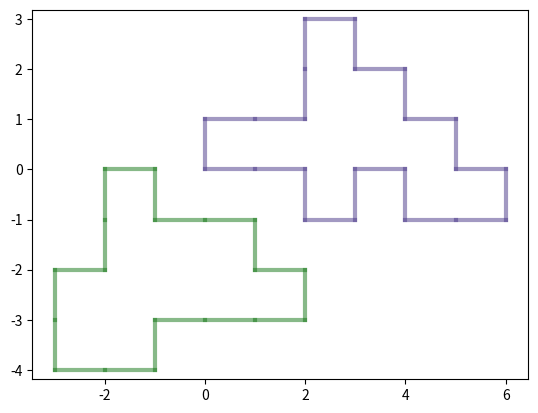

Generate this figure with matplotlib:

import enum
import random
import argparse
import collections

from matplotlib import pyplot

parser = argparse.ArgumentParser(description='Generate dungeon.')

parser.add_argument('-f', '--filename', metavar='FILENAME', type=str, default='last.png', help='save result to file')
parser.add_argument('-s', '--show', action='store_true', default=False, help='show result in window')
parser.add_argument('-b', '--blocks', type=int, default=10, help='blocks in room')
parser.add_argument('-r', '--rooms', type=int, default=2, help='rooms in dungeon')

arguments = parser.parse_args()


##############
# Enumerations
##############

class DIRECTION(enum.Enum):
    LEFT = 1
    RIGHT = 2
    UP = 3
    DOWN = 4


#######
# Utils
#######

def random_color():
    return '#' + ''.join([random.choice('0123456789') for i in range(6)])


def points_at_circle(x, y, radius):
    points = set()

    for i in range(radius + 1):
        points.add((x + i, y + (radius - i)))
        points.add((x + i, y - (radius - i)))
        points.add((x - i, y + (radius - i)))
        points.add((x - i, y - (radius - i)))

    return points


def nearest_coordinates_generator(center_x, center_y, max_intersection_radius):
    for radius in range(max_intersection_radius):
        for x, y in points_at_circle(center_x, center_y, radius):
            yield (x, y)


##############
# Core classes
##############

class Position:
    __slots__ = ('x', 'y')

    def __init__(self, x, y):
        self.x = x
        self.y = y

    def __hash__(self):
        return hash((self.x, self.y))

    def __eq__(self, other):
        return (self.x, self.y) == (other.x, other.y)

    def __ne__(self, other):
        return not self.__eq__(other)

    def neighbours(self):
        return {Position(self.x - 1, self.y),
                Position(self.x, self.y - 1),
                Position(self.x + 1, self.y),
                Position(self.x, self.y + 1)}

    def area(self):
        for dx in (-1, 0, 1):
            for dy in (-1, 0, 1):
                yield Position(self.x + dx, self.y + dy)

    def move(self, dx, dy):
        return Position(self.x + dx, self.y + dy)

    def point(self):
        return (self.x, self.y)


class Border:
    __slots__ = ('position', 'direction', 'internal')

    def __init__(self, position, direction):
        self.position = position
        self.direction = direction
        self.internal = False

    def __eq__(self, other):
        return (self.position, self.direction) == (other.position, other.direction)

    def __ne__(self, other):
        return not self.__eq__(other)

    def mirror(self):
        if self.direction == DIRECTION.LEFT:
            return Border(self.position.move(-1, 0), DIRECTION.RIGHT)

        if self.direction == DIRECTION.RIGHT:
            return Border(self.position.move(1, 0), DIRECTION.LEFT)

        if self.direction == DIRECTION.UP:
            return Border(self.position.move(0, 1), DIRECTION.DOWN)

        if self.direction == DIRECTION.DOWN:
            return Border(self.position.move(0, -1), DIRECTION.UP)

    def geometry_borders(self):
        if self.direction == DIRECTION.LEFT:
            return [self.position.move(0, 0).point(),
                    self.position.move(0, 1).point()]

        if self.direction == DIRECTION.RIGHT:
            return [self.position.move(1, 1).point(),
                    self.position.move(1, 0).point()]

        if self.direction == DIRECTION.UP:
            return [self.position.move(0, 1).point(),
                    self.position.move(1, 1).point()]

        if self.direction == DIRECTION.DOWN:
            return [self.position.move(1, 0).point(),
                    self.position.move(0, 0).point()]

    def move(self, dx, dy):
        self.position = self.position.move(dx, dy)


class Block:
    __slots__ = ('position', 'borders')

    def __init__(self, position):
        self.position = position

        self.borders = {DIRECTION.RIGHT: Border(position, DIRECTION.RIGHT),
                        DIRECTION.LEFT: Border(position, DIRECTION.LEFT),
                        DIRECTION.UP: Border(position, DIRECTION.UP),
                        DIRECTION.DOWN: Border(position, DIRECTION.DOWN)}

    def geometry_borders(self):
        return [border.geometry_borders()
                for border in self.borders.values()
                if not border.internal]

    def sync_borders_with(self, block):
        for own_border in self.borders.values():
            for other_border in block.borders.values():
                if own_border.mirror() == other_border:
                    own_border.internal = True
                    other_border.internal = True

    def move(self, dx, dy):
        self.position = self.position.move(dx, dy)

        for border in self.borders.values():
            border.move(dx, dy)


class Room:
    __slots__ = ('blocks', 'color')

    def __init__(self):
        self.blocks = [Block(Position(0, 0))]
        self.color = random_color()

    def block_positions(self):
        return {block.position for block in self.blocks}

    def area_positions(self):
        area = set()

        for position in self.block_positions():
            area |= set(position.area())

        return area

    def allowed_new_block_positions(self):
        allowed_positions = set()

        for block in self.blocks:
            allowed_positions |= block.position.neighbours()

        allowed_positions -= self.block_positions()

        return allowed_positions

    def expand(self):
        new_position = random.choice(list(self.allowed_new_block_positions()))

        new_block = Block(new_position)

        for block in self.blocks:
            block.sync_borders_with(new_block)

        self.blocks.append(new_block)

    def geometry_borders(self):
        borders = []

        for block in self.blocks:
            borders.extend(block.geometry_borders())

        return borders

    def rectangle(self):
        positions = self.block_positions()

        min_x, max_x, min_y, max_y = 0, 0, 0, 0

        for position in positions:
            min_x = min(position.x, min_x)
            min_y = min(position.y, min_y)
            max_x = max(position.x, max_x)
            max_y = max(position.y, max_y)

        return min_x, min_y, max_x, max_y

    def has_holes(self):
        min_x, min_y, max_x, max_y = self.rectangle()

        block_positions = self.block_positions()

        all_positions = set()

        # add additional empty cells around rectangle
        # to guaranty connectedness
        for x in range(min_x - 1, max_x + 2):
            for y in range(min_y - 1, max_y + 2):
                all_positions.add(Position(x, y))

        all_positions -= block_positions

        first_position = next(iter(all_positions))

        queue = collections.deque()

        queue.append(first_position)

        while queue:
            position = queue.popleft()

            if position not in all_positions:
                continue

            queue.extend(position.neighbours())

            all_positions.remove(position)

        return bool(all_positions)

    def is_intersect(self, room):
        return bool(self.area_positions() & room.block_positions())

    def move(self, dx, dy):
        for block in self.blocks:
            block.move(dx, dy)

    def base_position(self):
        return self.blocks[-1].position


class Dungeon:
    __slots__ = ('rooms',)

    def __init__(self):
        self.rooms = []

    def create_room(self, blocks):
        room = Room()

        for i in range(blocks):
            room.expand()

        return room

    def expand(self, blocks, max_intersection_radius=10):
        new_room = None

        while new_room is None or new_room.has_holes():
            print('try to generate room')
            new_room = self.create_room(blocks=blocks)

        for x, y in nearest_coordinates_generator(0, 0, max_intersection_radius):
            new_room.move(x - new_room.base_position().x,
                          y - new_room.base_position().y)

            for room in self.rooms:
                if room.is_intersect(new_room):
                    break

            else:
                break

        else:
            raise Exception('Can not place room')

        self.rooms.append(new_room)


#################
# Generation code
#################


dungeon = Dungeon()

for i in range(arguments.rooms):
    dungeon.expand(blocks=arguments.blocks)


####################
# Visualization code
####################

pyplot.axes().set_aspect('equal', 'datalim')

fig = pyplot.figure(1)

for room in dungeon.rooms:
    for border in room.geometry_borders():
        pyplot.plot(*zip(*border), color=room.color, linewidth=3, alpha=0.5)

if arguments.filename:
    pyplot.savefig(arguments.filename)

if arguments.show:
    pyplot.show()
